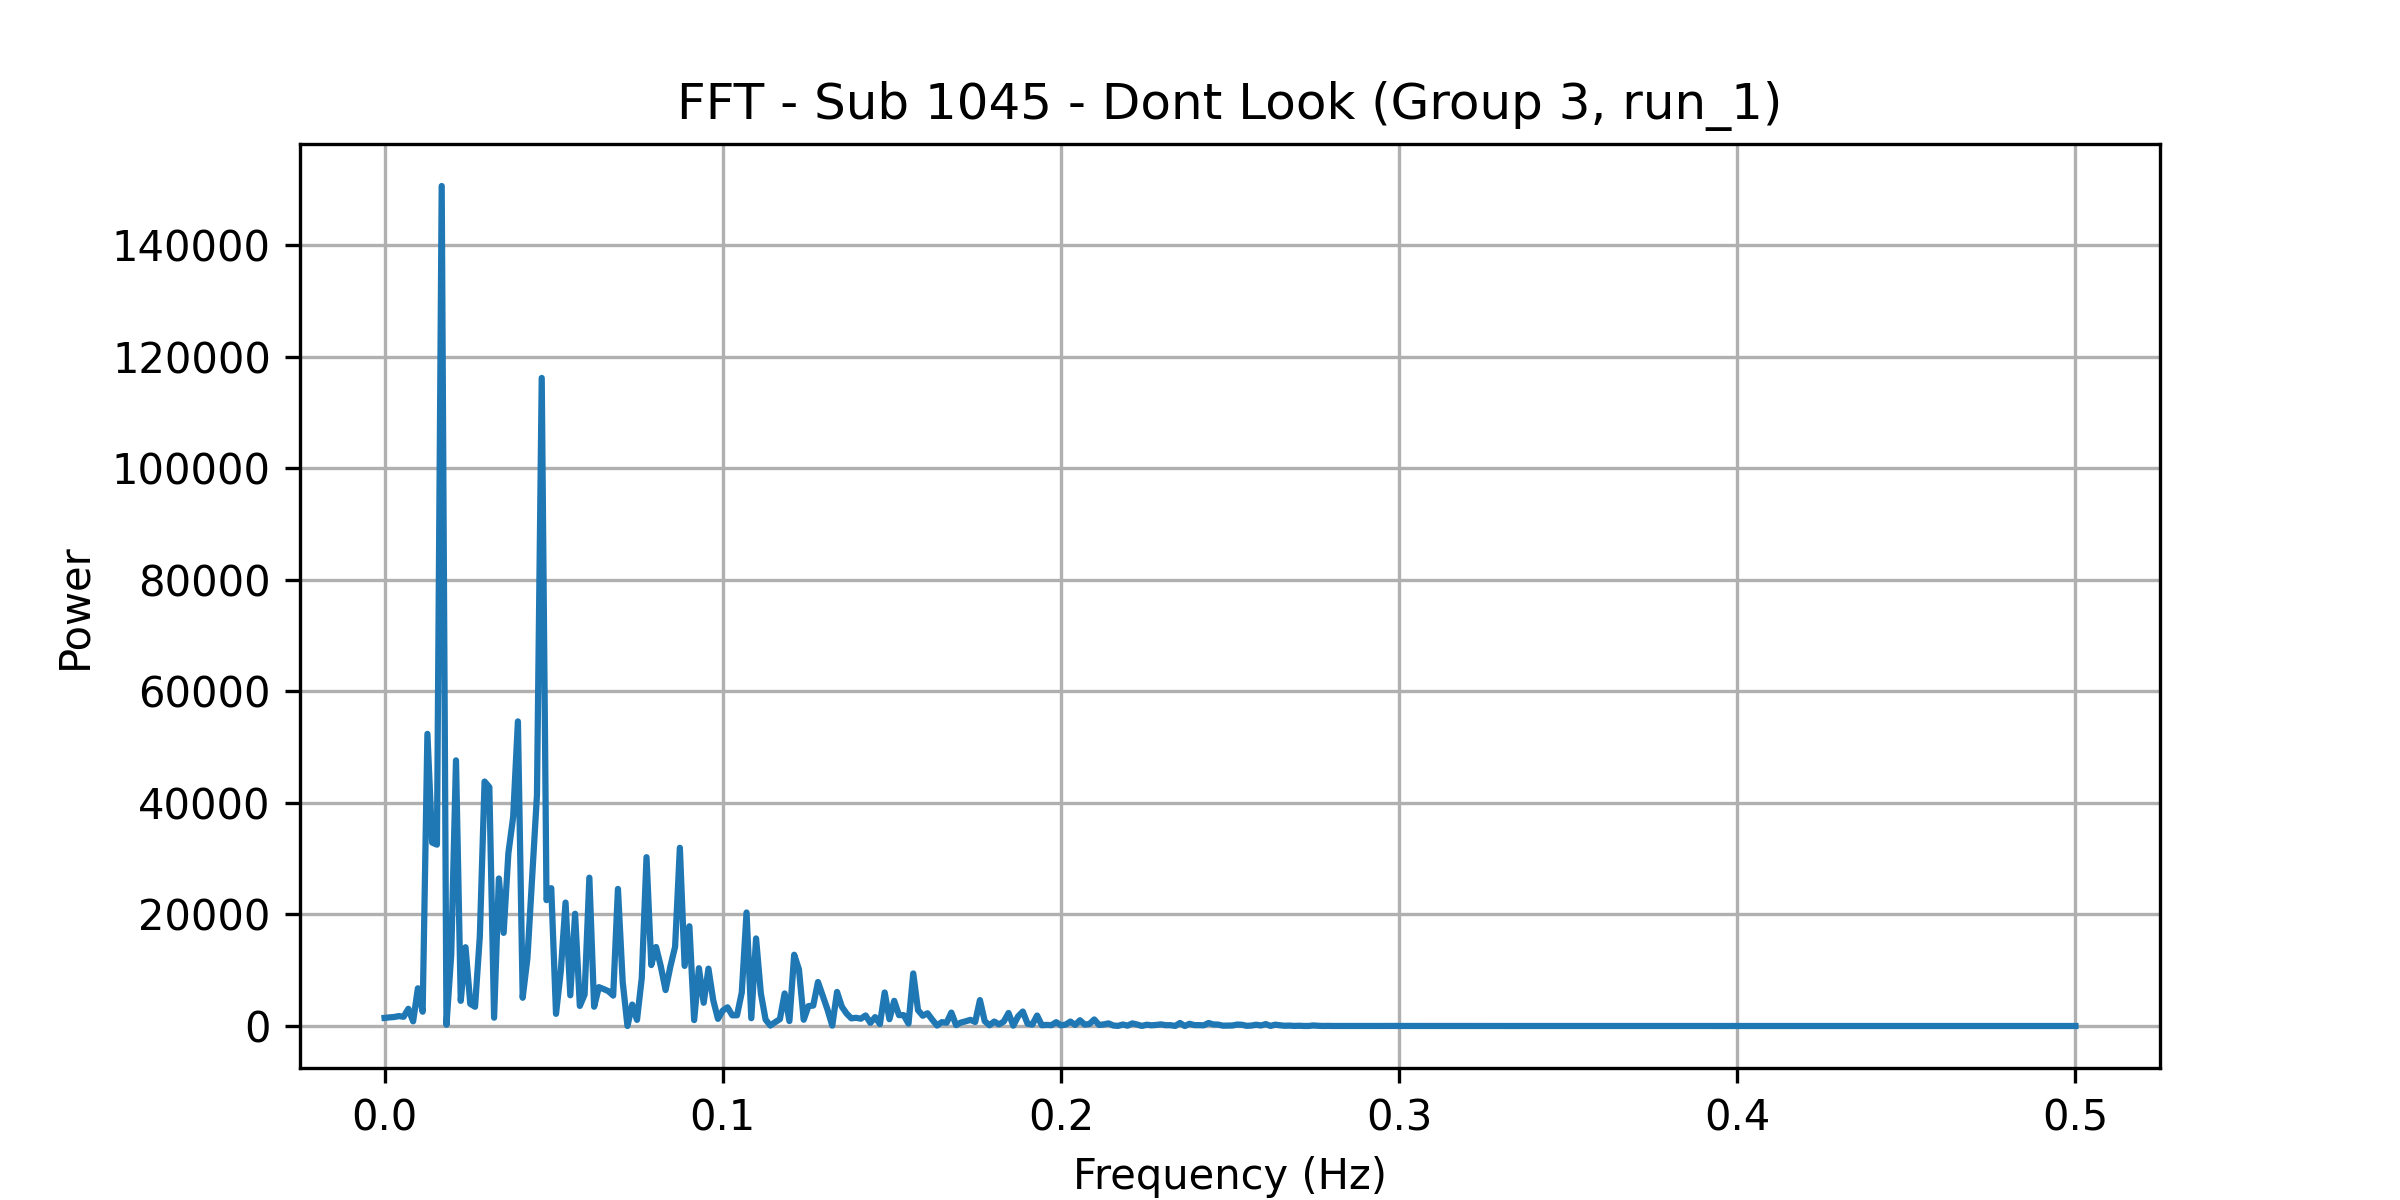

Values plotted in this chart, from the file beside it:
frequency, power
0.0, 1452
0.001408, 1541
0.002817, 1608
0.004225, 1776
0.005634, 1654
0.007042, 3083
0.008451, 833.6
0.009859, 6759
0.01127, 2562
0.01268, 52368
0.01408, 32879
0.01549, 32509
0.0169, 150582
0.01831, 223.3
0.01972, 12813
0.02113, 47617
0.02254, 4509
0.02394, 14120
0.02535, 3974
0.02676, 3447
0.02817, 16036
0.02958, 43824
0.03099, 42826
0.03239, 1487
0.0338, 26444
0.03521, 16697
0.03662, 30995
0.03803, 37439
0.03944, 54605
0.04085, 5063
0.04225, 12184
0.04366, 26703
0.04507, 41425
0.04648, 116173
0.04789, 22564
0.0493, 24708
0.0507, 2175
0.05211, 9829
0.05352, 22125
0.05493, 5506
0.05634, 20123
0.05775, 3596
0.05915, 5636
0.06056, 26589
0.06197, 3457
0.06338, 6965
0.06479, 6621
0.0662, 6248
0.06761, 5456
0.06901, 24577
0.07042, 7890
0.07183, 6.14
0.07324, 3842
0.07465, 1093
0.07606, 8561
0.07746, 30263
0.07887, 10925
0.08028, 14167
0.08169, 10696
0.0831, 6442
... 296 more rows
